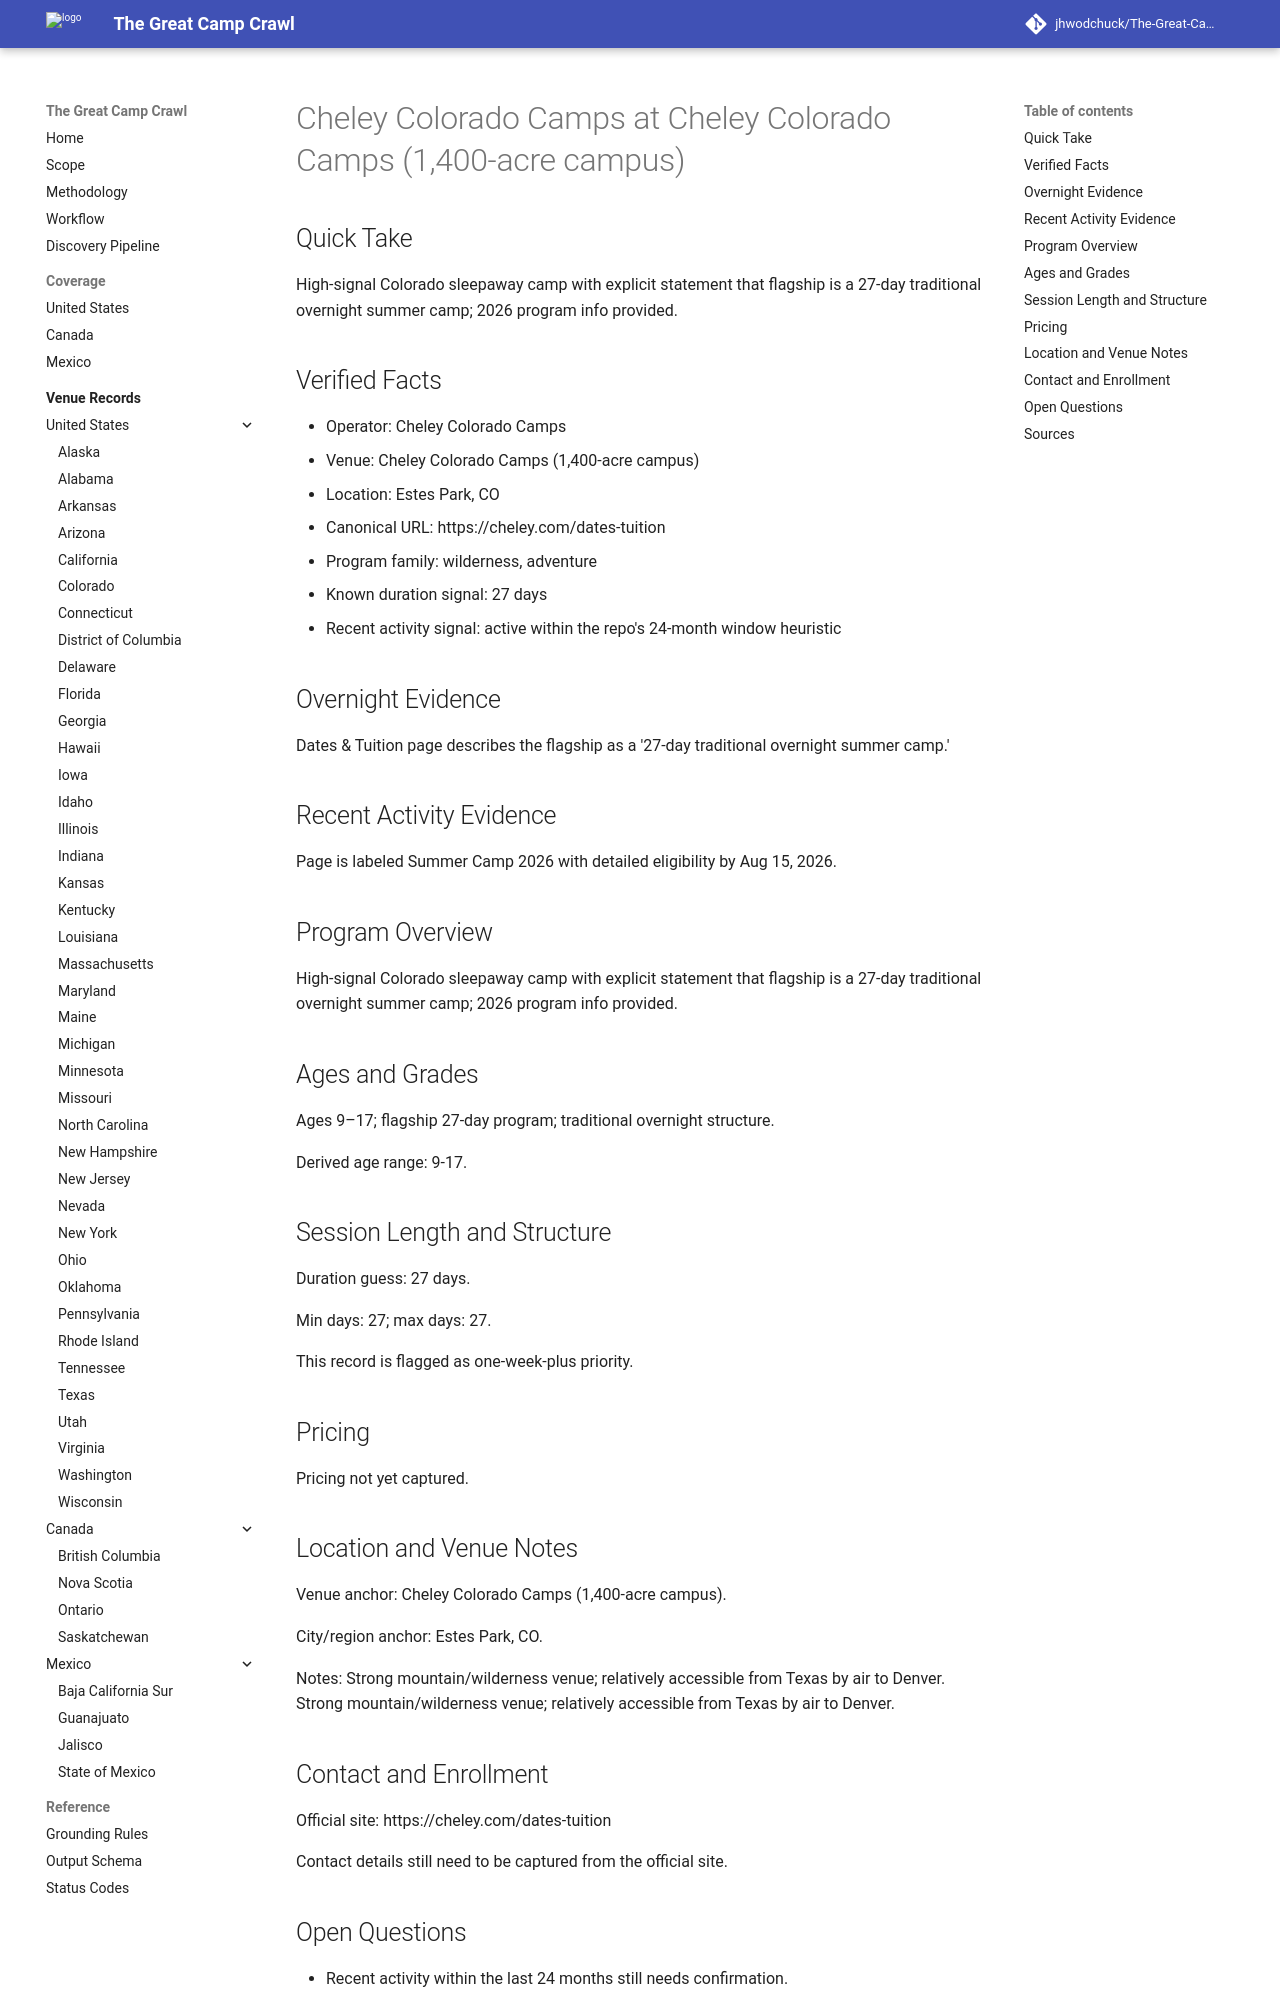

repository: jhwodchuck/The-Great-Camp-Crawl · page: camps/us/co/cheley-colorado-camps--us-co-estes-park-cheley-colorado-camps-1-400-acre-campus--us-co-estes-park-cheley-colorado-camps/index.html · generator: mkdocs

---
record_id: us-co-estes-park-cheley-colorado-camps
camp_id: cheley-colorado-camps
venue_id: us-co-estes-park-cheley-colorado-camps-1-400-acre-campus
name: Cheley Colorado Camps
display_name: Cheley Colorado Camps at Cheley Colorado Camps (1,400-acre campus)
country: US
country_name: United States
region: CO
region_name: Colorado
city: Estes Park
venue_name: Cheley Colorado Camps (1,400-acre campus)
program_family:
- wilderness
- adventure
camp_types:
- overnight
priority_flags:
  college_precollege: false
  one_week_plus: true
languages_found:
- en
source_language_primary: en
activity_status: active_recent
activity_evidence_window_months: 24
duration:
  min_days: 27
  max_days: 27
pricing:
  currency: USD
  amount_min: null
  amount_max: null
  boarding_included: null
ages:
  min: 9
  max: 17
grades:
  min: null
  max: null
operator:
  name: Cheley Colorado Camps
  type: camp-operator
website:
  canonical_url: https://cheley.com/dates-tuition
  admissions_url: null
  session_dates_url: https://cheley.com/dates-tuition
  pricing_url: null
contact:
  email: null
  phone: null
location:
  address: null
  postal_code: null
  latitude: null
  longitude: null
verification:
  overnight_confirmed: true
  active_past_2_years_confirmed: true
  confidence: medium
  last_verified: '2026-04-13'
evidence:
  overnight_source_url: https://cheley.com/dates-tuition
  recent_activity_source_url: https://cheley.com/dates-tuition
  duration_source_url: https://cheley.com/dates-tuition
  pricing_source_url: null
tags:
- us
- co
- estes-park
- wilderness
- adventure
- overnight
draft_status: draft
---

# Cheley Colorado Camps at Cheley Colorado Camps (1,400-acre campus)

## Quick Take
High-signal Colorado sleepaway camp with explicit statement that flagship is a 27-day traditional overnight summer camp; 2026 program info provided.

## Verified Facts
- Operator: Cheley Colorado Camps
- Venue: Cheley Colorado Camps (1,400-acre campus)
- Location: Estes Park, CO
- Canonical URL: https://cheley.com/dates-tuition
- Program family: wilderness, adventure
- Known duration signal: 27 days
- Recent activity signal: active within the repo's 24-month window heuristic

## Overnight Evidence
Dates & Tuition page describes the flagship as a '27-day traditional overnight summer camp.'

## Recent Activity Evidence
Page is labeled Summer Camp 2026 with detailed eligibility by Aug 15, 2026.

## Program Overview
High-signal Colorado sleepaway camp with explicit statement that flagship is a 27-day traditional overnight summer camp; 2026 program info provided.

## Ages and Grades
Ages 9–17; flagship 27-day program; traditional overnight structure.

Derived age range: 9-17.

## Session Length and Structure
Duration guess: 27 days.

Min days: 27; max days: 27.

This record is flagged as one-week-plus priority.

## Pricing
Pricing not yet captured.
